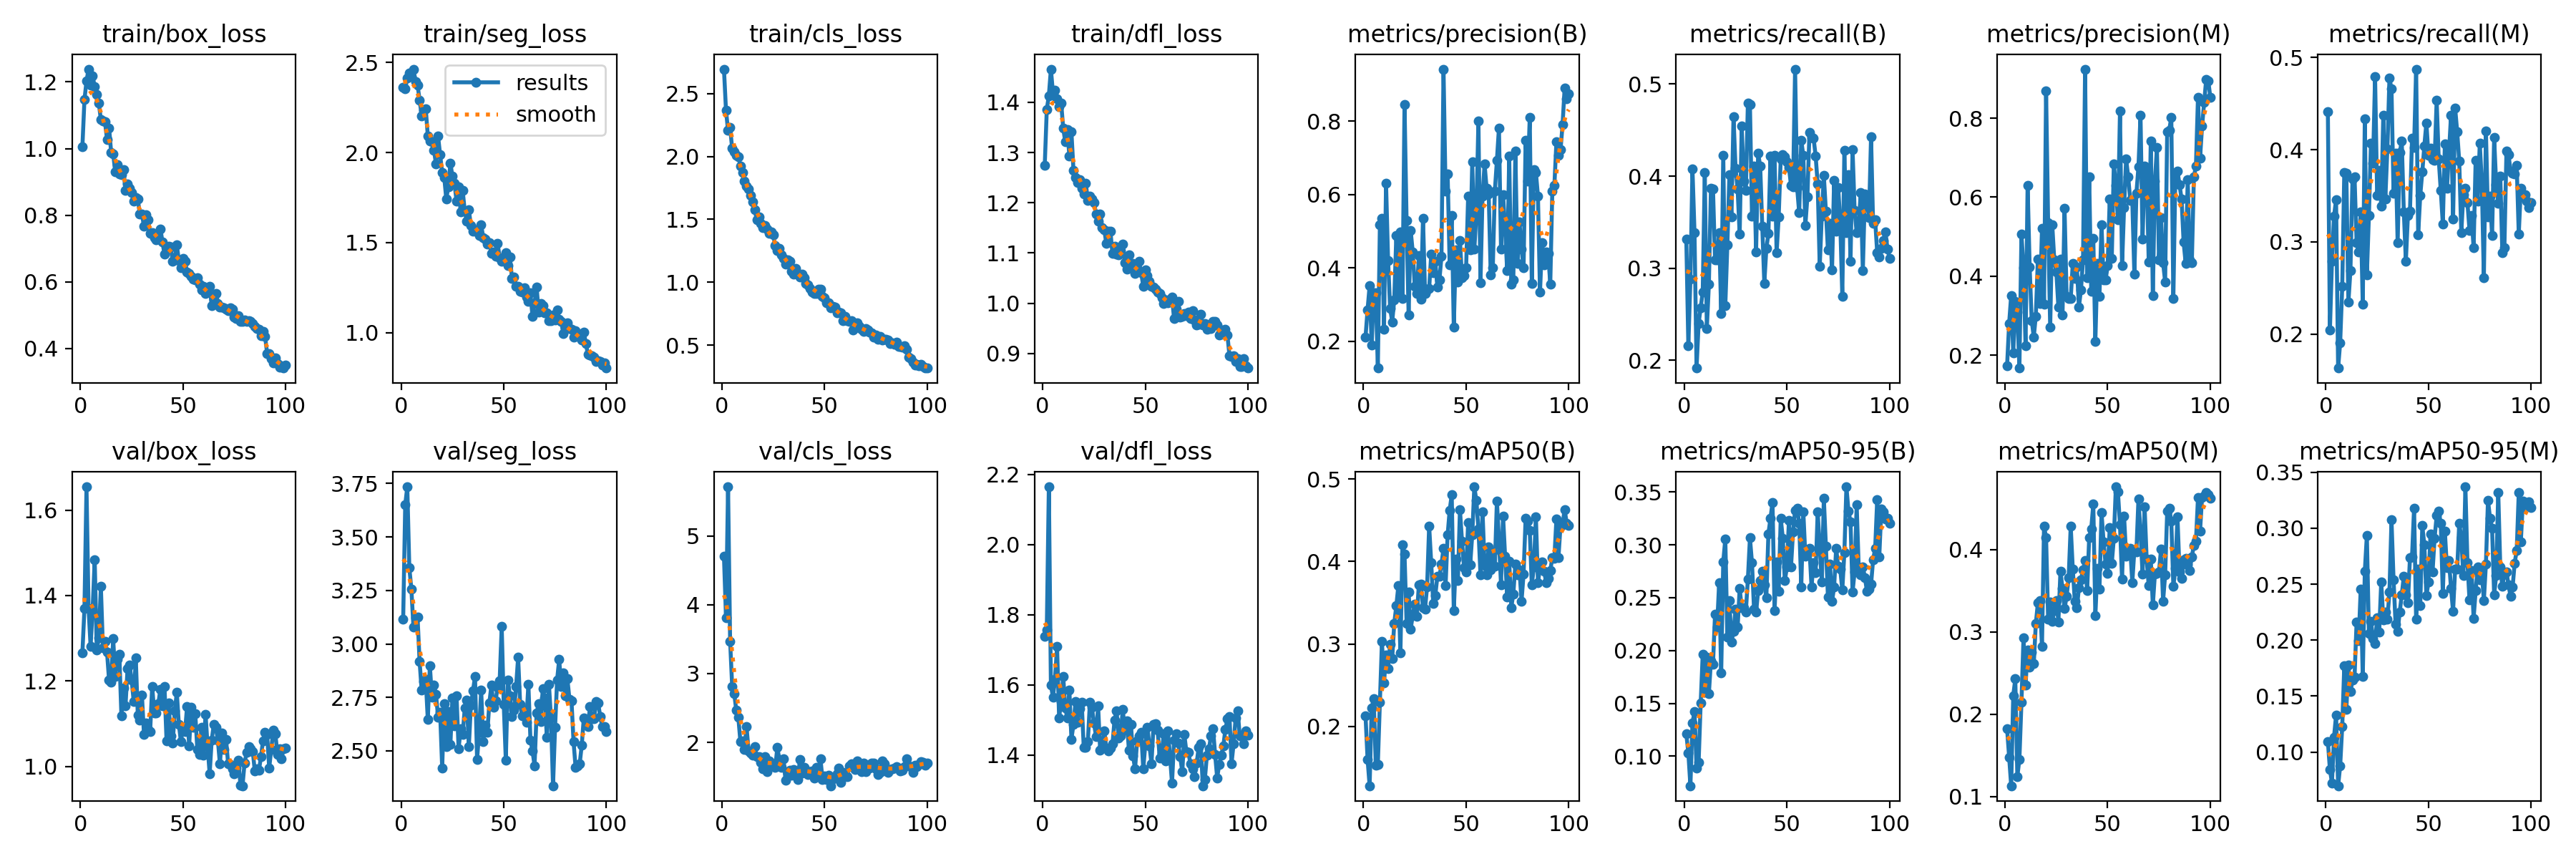

Values plotted in this chart, from the file beside it:
epoch, train/box_loss, train/seg_loss, train/cls_loss, train/dfl_loss, metrics/precision(B), metrics/recall(B), metrics/mAP50(B), metrics/mAP50-95(B), metrics/precision(M), metrics/recall(M), metrics/mAP50(M), metrics/mAP50-95(M), val/box_loss, val/seg_loss, val/cls_loss, val/dfl_loss, lr/pg0, lr/pg1, lr/pg2
1, 1.006, 2.364, 2.694, 1.274, 0.2114, 0.3315, 0.213, 0.121, 0.1727, 0.4415, 0.1828, 0.1096, 1.266, 3.115, 4.701, 1.738, 0.0003278, 0.0003278, 0.0003278
2, 1.146, 2.353, 2.364, 1.386, 0.2864, 0.216, 0.1603, 0.103, 0.2801, 0.2044, 0.1481, 0.08448, 1.369, 3.65, 3.813, 1.756, 0.0006546, 0.0006546, 0.0006546
3, 1.202, 2.414, 2.205, 1.413, 0.3513, 0.2882, 0.128, 0.07197, 0.3513, 0.2793, 0.1132, 0.07252, 1.655, 3.735, 5.713, 2.165, 0.0009748, 0.0009748, 0.0009748
4, 1.238, 2.44, 2.23, 1.466, 0.1901, 0.4079, 0.2224, 0.1314, 0.2049, 0.3279, 0.2229, 0.1135, 1.371, 3.356, 3.473, 1.6, 0.0009703, 0.0009703, 0.0009703
5, 1.19, 2.424, 2.063, 1.419, 0.3321, 0.3385, 0.2335, 0.1424, 0.3364, 0.3458, 0.243, 0.1329, 1.281, 3.256, 2.816, 1.565, 0.0009604, 0.0009604, 0.0009604
6, 1.218, 2.464, 2.038, 1.424, 0.332, 0.1917, 0.1529, 0.08853, 0.3081, 0.1633, 0.1243, 0.06994, 1.369, 3.08, 2.708, 1.617, 0.0009505, 0.0009505, 0.0009505
7, 1.185, 2.393, 2.011, 1.408, 0.1271, 0.2399, 0.1542, 0.09392, 0.1673, 0.191, 0.1455, 0.08772, 1.484, 3.121, 2.467, 1.71, 0.0009406, 0.0009406, 0.0009406
8, 1.162, 2.376, 2, 1.391, 0.5179, 0.2574, 0.2293, 0.15, 0.5059, 0.2515, 0.2144, 0.123, 1.272, 3.126, 2.364, 1.507, 0.0009307, 0.0009307, 0.0009307
9, 1.136, 2.293, 1.925, 1.399, 0.5353, 0.2738, 0.3028, 0.1964, 0.4206, 0.3754, 0.2929, 0.1771, 1.301, 2.919, 2.017, 1.552, 0.0009208, 0.0009208, 0.0009208
10, 1.087, 2.205, 1.872, 1.349, 0.2337, 0.4039, 0.2524, 0.1604, 0.223, 0.3744, 0.2355, 0.1379, 1.421, 2.783, 2.018, 1.625, 0.0009109, 0.0009109, 0.0009109
11, 1.083, 2.235, 1.802, 1.321, 0.6306, 0.2345, 0.287, 0.1937, 0.6306, 0.2345, 0.2786, 0.1781, 1.277, 2.823, 1.897, 1.533, 0.000901, 0.000901, 0.000901
12, 1.08, 2.243, 1.762, 1.345, 0.4204, 0.2829, 0.2703, 0.159, 0.4232, 0.2692, 0.2574, 0.1538, 1.294, 2.834, 2.228, 1.506, 0.0008911, 0.0008911, 0.0008911
13, 1.028, 2.093, 1.743, 1.293, 0.2892, 0.3867, 0.2999, 0.1905, 0.2874, 0.3681, 0.2756, 0.1641, 1.267, 2.646, 1.879, 1.585, 0.0008812, 0.0008812, 0.0008812
14, 1.062, 2.065, 1.69, 1.341, 0.2533, 0.3864, 0.2827, 0.1873, 0.2462, 0.3705, 0.2612, 0.1671, 1.202, 2.898, 1.844, 1.446, 0.0008713, 0.0008713, 0.0008713
15, 0.9889, 2.059, 1.639, 1.265, 0.3133, 0.309, 0.3251, 0.2343, 0.299, 0.2989, 0.3102, 0.2164, 1.198, 2.752, 1.819, 1.487, 0.0008614, 0.0008614, 0.0008614
16, 0.9843, 2.013, 1.577, 1.251, 0.4883, 0.3093, 0.3462, 0.2223, 0.4435, 0.289, 0.3353, 0.1994, 1.299, 2.808, 1.942, 1.552, 0.0008515, 0.0008515, 0.0008515
17, 0.9294, 1.936, 1.496, 1.241, 0.3254, 0.3385, 0.3705, 0.2641, 0.3315, 0.3322, 0.3382, 0.2454, 1.21, 2.764, 1.794, 1.494, 0.0008416, 0.0008416, 0.0008416
18, 0.9525, 2.091, 1.517, 1.245, 0.4977, 0.251, 0.2894, 0.1789, 0.5205, 0.2323, 0.2824, 0.1675, 1.251, 2.658, 1.798, 1.533, 0.0008317, 0.0008317, 0.0008317
19, 0.9241, 1.988, 1.47, 1.229, 0.3167, 0.4228, 0.4206, 0.2839, 0.3295, 0.4331, 0.4288, 0.2615, 1.262, 2.68, 1.709, 1.552, 0.0008218, 0.0008218, 0.0008218
20, 0.9207, 1.889, 1.437, 1.217, 0.8466, 0.2594, 0.4093, 0.3057, 0.8697, 0.2639, 0.4147, 0.2937, 1.119, 2.42, 1.621, 1.423, 0.0008119, 0.0008119, 0.0008119
21, 0.9365, 1.863, 1.453, 1.239, 0.5301, 0.3252, 0.3252, 0.2129, 0.5349, 0.3288, 0.316, 0.2056, 1.184, 2.721, 1.792, 1.421, 0.000802, 0.000802, 0.000802
22, 0.8738, 1.743, 1.423, 1.205, 0.2721, 0.4015, 0.3627, 0.247, 0.2709, 0.4071, 0.3362, 0.2169, 1.141, 2.519, 1.573, 1.438, 0.0007921, 0.0007921, 0.0007921
23, 0.8933, 1.809, 1.391, 1.213, 0.5025, 0.3557, 0.3179, 0.2078, 0.5304, 0.3852, 0.3128, 0.2015, 1.229, 2.684, 1.727, 1.55, 0.0007822, 0.0007822, 0.0007822
24, 0.8803, 1.941, 1.401, 1.208, 0.4442, 0.4643, 0.3346, 0.2184, 0.441, 0.4792, 0.326, 0.1971, 1.237, 2.531, 1.669, 1.536, 0.0007723, 0.0007723, 0.0007723
25, 0.867, 1.868, 1.377, 1.201, 0.3508, 0.4085, 0.3484, 0.2391, 0.4108, 0.3501, 0.3383, 0.22, 1.202, 2.748, 1.689, 1.491, 0.0007624, 0.0007624, 0.0007624
26, 0.8416, 1.828, 1.289, 1.178, 0.3313, 0.3859, 0.3339, 0.2219, 0.3216, 0.3777, 0.3125, 0.2072, 1.152, 2.616, 1.637, 1.453, 0.0007525, 0.0007525, 0.0007525
27, 0.8533, 1.731, 1.252, 1.163, 0.4334, 0.3367, 0.3719, 0.2587, 0.4426, 0.3391, 0.3737, 0.2519, 1.254, 2.759, 1.927, 1.54, 0.0007426, 0.0007426, 0.0007426
28, 0.8491, 1.811, 1.267, 1.178, 0.3141, 0.4545, 0.3727, 0.2403, 0.3019, 0.4375, 0.3527, 0.2181, 1.12, 2.51, 1.752, 1.413, 0.0007327, 0.0007327, 0.0007327
29, 0.8026, 1.672, 1.218, 1.151, 0.5355, 0.3944, 0.3439, 0.2406, 0.5719, 0.3467, 0.3283, 0.2248, 1.108, 2.604, 1.637, 1.42, 0.0007228, 0.0007228, 0.0007228
30, 0.8034, 1.788, 1.189, 1.146, 0.331, 0.3846, 0.3426, 0.2366, 0.3488, 0.4009, 0.3432, 0.219, 1.167, 2.578, 1.766, 1.47, 0.0007129, 0.0007129, 0.0007129
31, 0.7671, 1.675, 1.146, 1.119, 0.3397, 0.4791, 0.3694, 0.2675, 0.3434, 0.4773, 0.3661, 0.2429, 1.075, 2.7, 1.452, 1.421, 0.000703, 0.000703, 0.000703
32, 0.8019, 1.619, 1.179, 1.143, 0.3432, 0.4778, 0.443, 0.3066, 0.343, 0.4658, 0.4285, 0.3074, 1.102, 2.737, 1.554, 1.413, 0.0006931, 0.0006931, 0.0006931
33, 0.7861, 1.68, 1.167, 1.143, 0.437, 0.3567, 0.3984, 0.283, 0.4317, 0.3531, 0.3768, 0.2541, 1.087, 2.521, 1.591, 1.42, 0.0006832, 0.0006832, 0.0006832
34, 0.7458, 1.593, 1.088, 1.099, 0.3877, 0.4107, 0.3489, 0.239, 0.394, 0.3958, 0.3371, 0.2141, 1.082, 2.715, 1.522, 1.432, 0.0006733, 0.0006733, 0.0006733
35, 0.7476, 1.565, 1.063, 1.113, 0.4184, 0.3177, 0.3589, 0.2362, 0.4225, 0.299, 0.3292, 0.208, 1.188, 2.78, 1.61, 1.5, 0.0006634, 0.0006634, 0.0006634
36, 0.7319, 1.57, 1.113, 1.098, 0.3477, 0.4249, 0.3818, 0.2565, 0.3224, 0.3969, 0.3535, 0.225, 1.125, 2.848, 1.531, 1.526, 0.0006535, 0.0006535, 0.0006535
37, 0.7254, 1.558, 1.072, 1.096, 0.367, 0.4107, 0.3817, 0.2661, 0.3658, 0.4089, 0.3635, 0.2405, 1.125, 2.46, 1.464, 1.449, 0.0006436, 0.0006436, 0.0006436
38, 0.7286, 1.54, 1.041, 1.104, 0.4318, 0.3458, 0.3965, 0.2753, 0.4416, 0.3328, 0.3757, 0.2573, 1.147, 2.587, 1.756, 1.456, 0.0006337, 0.0006337, 0.0006337
39, 0.7595, 1.598, 1.062, 1.118, 0.9422, 0.2837, 0.4163, 0.2625, 0.9244, 0.2792, 0.3865, 0.2402, 1.181, 2.784, 1.556, 1.53, 0.0006238, 0.0006238, 0.0006238
40, 0.7202, 1.528, 1.036, 1.081, 0.6098, 0.3214, 0.3704, 0.2503, 0.3953, 0.3287, 0.3502, 0.2334, 1.143, 2.543, 1.642, 1.471, 0.0006139, 0.0006139, 0.0006139
41, 0.6827, 1.517, 0.9906, 1.068, 0.6573, 0.3376, 0.4321, 0.3105, 0.6524, 0.333, 0.4148, 0.2737, 1.187, 2.619, 1.593, 1.498, 0.000604, 0.000604, 0.000604
42, 0.7047, 1.492, 0.9802, 1.096, 0.4083, 0.4215, 0.4623, 0.3252, 0.3616, 0.4125, 0.4254, 0.2741, 1.06, 2.586, 1.535, 1.415, 0.0005941, 0.0005941, 0.0005941
43, 0.7076, 1.501, 0.9509, 1.076, 0.5431, 0.3566, 0.4808, 0.3402, 0.4955, 0.4027, 0.4552, 0.3181, 1.149, 2.725, 1.573, 1.488, 0.0005842, 0.0005842, 0.0005842
44, 0.705, 1.441, 0.9208, 1.079, 0.2386, 0.4224, 0.34, 0.2377, 0.2339, 0.4872, 0.3195, 0.2184, 1.072, 2.809, 1.588, 1.398, 0.0005743, 0.0005743, 0.0005743
45, 0.6621, 1.449, 0.9131, 1.06, 0.4493, 0.3167, 0.4032, 0.2842, 0.4321, 0.308, 0.3776, 0.2636, 1.055, 2.704, 1.478, 1.361, 0.0005644, 0.0005644, 0.0005644
46, 0.6661, 1.423, 0.9131, 1.066, 0.3609, 0.3556, 0.3766, 0.2561, 0.3493, 0.3502, 0.3521, 0.2306, 1.129, 2.733, 1.635, 1.44, 0.0005545, 0.0005545, 0.0005545
47, 0.711, 1.495, 0.9463, 1.083, 0.4754, 0.4184, 0.4627, 0.3252, 0.53, 0.3757, 0.4454, 0.3022, 1.173, 2.796, 1.528, 1.456, 0.0005446, 0.0005446, 0.0005446
48, 0.6634, 1.418, 0.9454, 1.061, 0.374, 0.4236, 0.425, 0.3065, 0.3914, 0.4042, 0.4099, 0.2851, 1.098, 2.828, 1.766, 1.464, 0.0005347, 0.0005347, 0.0005347
49, 0.6429, 1.397, 0.8901, 1.034, 0.3799, 0.4209, 0.3923, 0.266, 0.3909, 0.429, 0.3823, 0.2396, 1.058, 3.08, 1.465, 1.361, 0.0005248, 0.0005248, 0.0005248
50, 0.6706, 1.415, 0.8778, 1.066, 0.3997, 0.4156, 0.3875, 0.2789, 0.426, 0.3938, 0.3715, 0.2518, 1.089, 2.716, 1.51, 1.43, 0.0005149, 0.0005149, 0.0005149
51, 0.6618, 1.444, 0.8395, 1.055, 0.5949, 0.4096, 0.447, 0.3232, 0.5954, 0.4015, 0.427, 0.295, 1.081, 2.457, 1.461, 1.48, 0.000505, 0.000505, 0.000505
52, 0.6296, 1.373, 0.836, 1.044, 0.4497, 0.39, 0.3963, 0.2788, 0.4442, 0.3892, 0.3832, 0.2611, 1.14, 2.832, 1.519, 1.427, 0.0004951, 0.0004951, 0.0004951
53, 0.6264, 1.418, 0.799, 1.034, 0.6893, 0.3887, 0.4326, 0.3125, 0.6838, 0.3882, 0.4137, 0.2911, 1.048, 2.757, 1.371, 1.376, 0.0004852, 0.0004852, 0.0004852
54, 0.6174, 1.302, 0.8064, 1.033, 0.4505, 0.5161, 0.4905, 0.3327, 0.6306, 0.4536, 0.4764, 0.3112, 1.138, 2.662, 1.472, 1.487, 0.0004753, 0.0004753, 0.0004753
55, 0.608, 1.308, 0.804, 1.028, 0.5468, 0.3873, 0.4738, 0.3347, 0.5429, 0.3898, 0.4702, 0.315, 1.092, 2.689, 1.486, 1.489, 0.0004654, 0.0004654, 0.0004654
56, 0.6064, 1.257, 0.7567, 1.022, 0.8011, 0.3601, 0.4398, 0.3207, 0.8178, 0.3557, 0.4301, 0.3044, 1.123, 2.8, 1.539, 1.47, 0.0004555, 0.0004555, 0.0004555
57, 0.6133, 1.256, 0.7617, 1.019, 0.3592, 0.4391, 0.3842, 0.2603, 0.426, 0.3195, 0.3642, 0.2418, 1.039, 2.937, 1.623, 1.392, 0.0004456, 0.0004456, 0.0004456
58, 0.5937, 1.23, 0.758, 1.01, 0.5958, 0.4223, 0.4606, 0.3314, 0.5744, 0.4062, 0.4404, 0.2971, 1.027, 2.716, 1.424, 1.406, 0.0004357, 0.0004357, 0.0004357
59, 0.5766, 1.226, 0.6934, 0.999, 0.6832, 0.3465, 0.3952, 0.2893, 0.6968, 0.3578, 0.3918, 0.2647, 1.092, 2.665, 1.565, 1.462, 0.0004258, 0.0004258, 0.0004258
60, 0.587, 1.25, 0.7286, 1.007, 0.6166, 0.3777, 0.3837, 0.2928, 0.6519, 0.3966, 0.4001, 0.271, 1.027, 2.687, 1.513, 1.384, 0.0004159, 0.0004159, 0.0004159
... 40 more rows
